Run: headless pygame with SDL's dummy video driver; simulated clock (each Clock.tick advances the game by its frame time, no real sleeping); random seed 0; keys injected as events and as key.get_pressed() state; mouse plan: one left click at the window centre at the start of phase 2, then a move to the lower-right quarter at the start of phase 3.
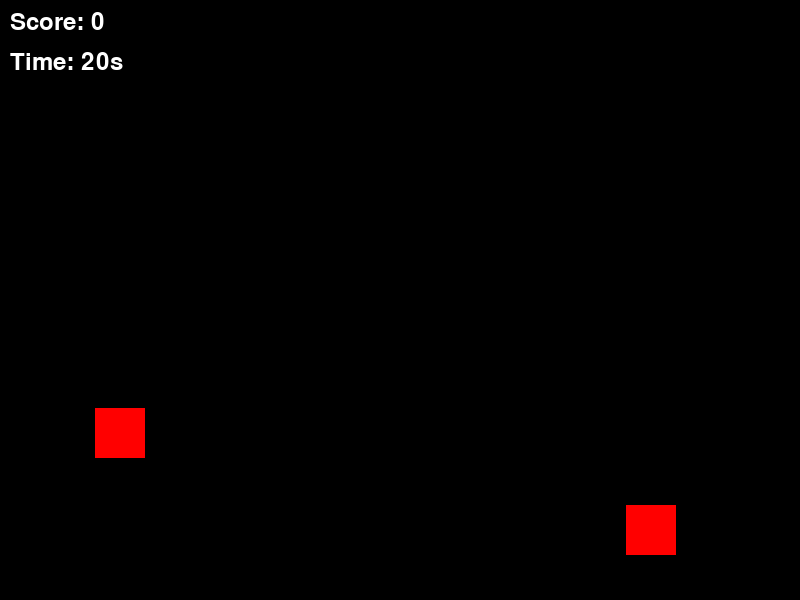
Frame 1 of 4 · flips 1–60 · no input
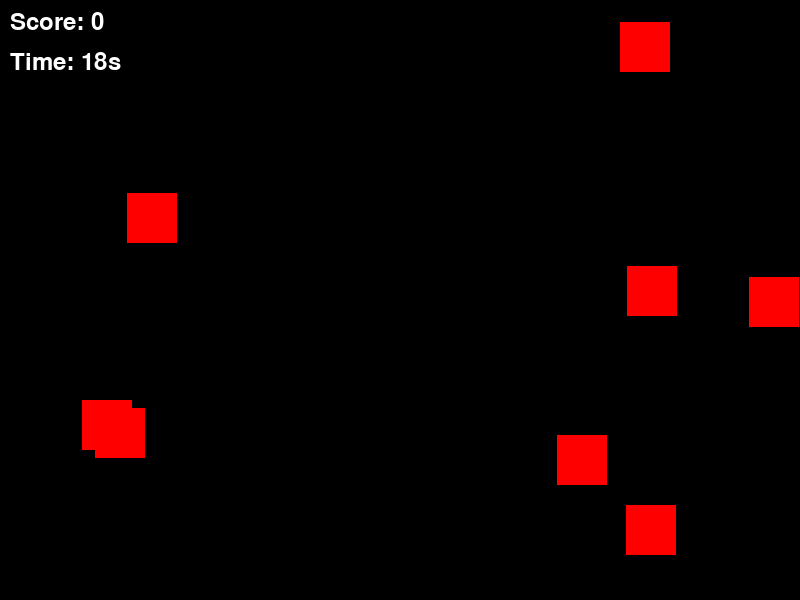
Frame 2 of 4 · flips 61–180 · clicked the window centre · tapped SPACE, RETURN · held RIGHT (→), D
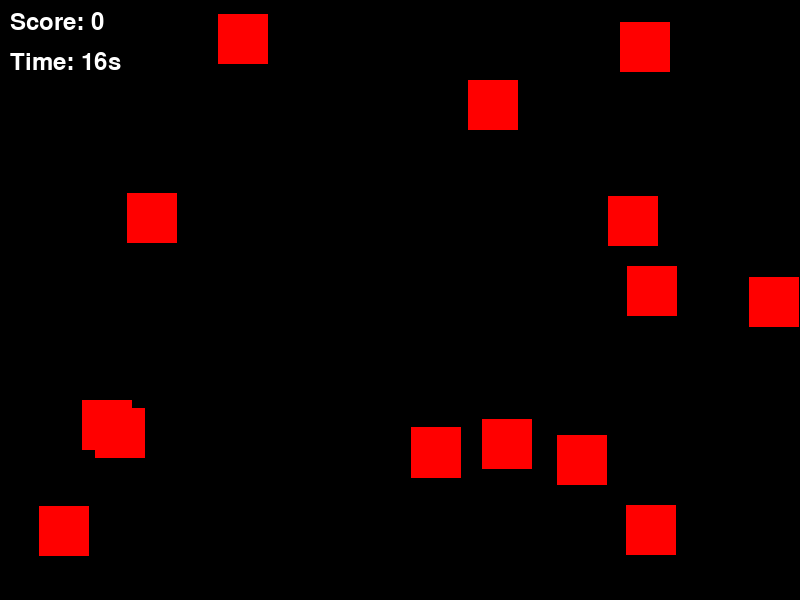
Frame 3 of 4 · flips 181–300 · moved the mouse to the lower-right quarter · held DOWN (↓), S
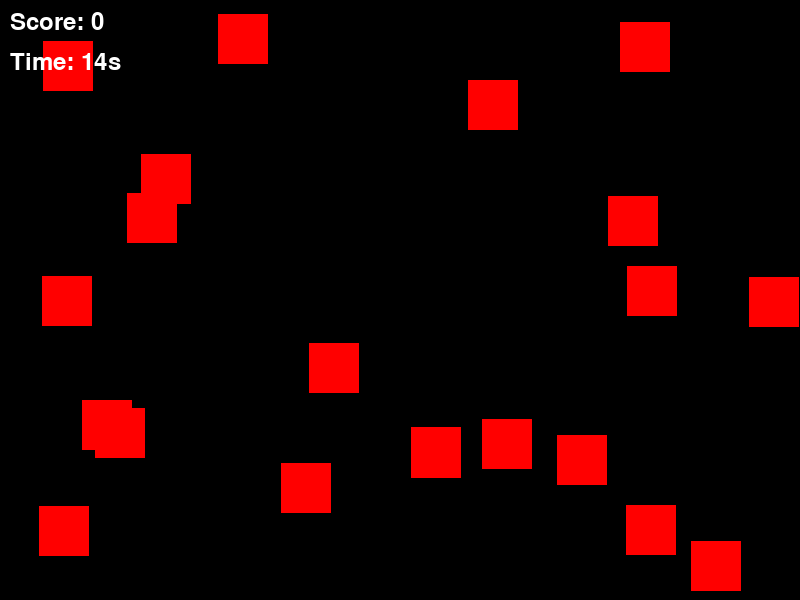
Frame 4 of 4 · flips 301–420 · held LEFT (←), A, UP (↑), W

The pygame program that drew these frames:

import pygame
import sys
import random

# Initialize Pygame
pygame.init()

# Constants
WIDTH, HEIGHT = 800, 600
MOLE_SIZE = 50
FPS = 60
GAME_DURATION = 20  # in seconds

# Colors
WHITE = (255, 255, 255)
BLACK = (0, 0, 0)
RED = (255, 0, 0)

# Create the game window
screen = pygame.display.set_mode((WIDTH, HEIGHT))
pygame.display.set_caption("Hit the Mole")

# Game variables
score = 0
moles = []
start_time = pygame.time.get_ticks()

# Game loop
clock = pygame.time.Clock()

while True:
    for event in pygame.event.get():
        if event.type == pygame.QUIT:
            pygame.quit()
            sys.exit()
        elif event.type == pygame.MOUSEBUTTONDOWN:
            mouse_x, mouse_y = pygame.mouse.get_pos()
            for mole in moles:
                if mole.collidepoint(mouse_x, mouse_y):
                    moles.remove(mole)
                    score += 1

    # Generate a new mole at random positions
    if random.randint(0, 100) < 5:  # 5% chance of a mole appearing
        mole_x = random.randint(0, WIDTH - MOLE_SIZE)
        mole_y = random.randint(0, HEIGHT - MOLE_SIZE)
        moles.append(pygame.Rect(mole_x, mole_y, MOLE_SIZE, MOLE_SIZE))

    # Draw everything
    screen.fill(BLACK)

    for mole in moles:
        pygame.draw.rect(screen, RED, mole)

    # Display score
    font = pygame.font.Font(None, 36)
    score_text = font.render(f"Score: {score}", True, WHITE)
    screen.blit(score_text, (10, 10))

    # Display timer
    elapsed_time = (pygame.time.get_ticks() - start_time) // 1000
    remaining_time = max(0, GAME_DURATION - elapsed_time)
    timer_text = font.render(f"Time: {remaining_time}s", True, WHITE)
    screen.blit(timer_text, (10, 50))

    # Check game over condition
    if remaining_time == 0:
        print(f"Game Over! Final Score: {score}")
        pygame.quit()
        sys.exit()

    # Update the display
    pygame.display.flip()

    # Cap the frame rate
    clock.tick(FPS)
